Run: headless pygame with SDL's dummy video driver; simulated clock (each Clock.tick advances the game by its frame time, no real sleeping); random seed 0; keys injected as events and as key.get_pressed() state; no mouse input.
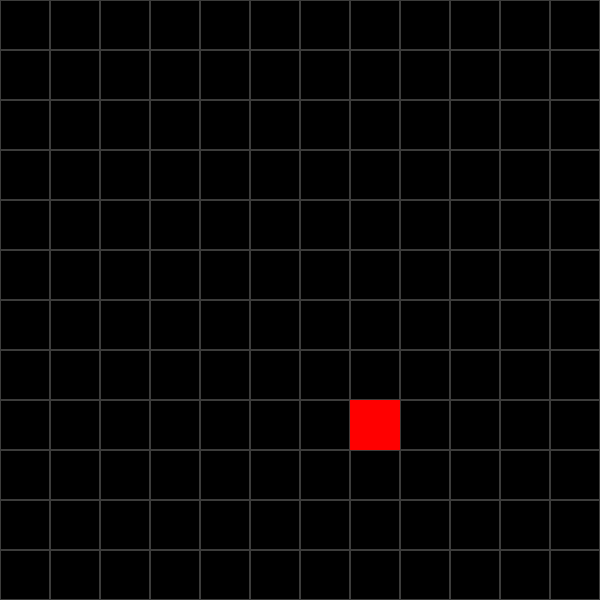
Frame 1 of 4 · flips 1–60 · no input
Frame 2 of 4 · flips 61–180 · tapped SPACE, RETURN · held RIGHT (→), D · screen unchanged from frame 1, image omitted
Frame 3 of 4 · flips 181–300 · held DOWN (↓), S · screen unchanged from frame 2, image omitted
Frame 4 of 4 · flips 301–420 · held LEFT (←), A, UP (↑), W · screen unchanged from frame 3, image omitted

The pygame program that drew these frames:

import pygame
import sys
import random

pygame.init()

SW, SH = 600, 600

BLOCK_SIZE = 50
pygame.font.SysFont('arial', BLOCK_SIZE*2)

screen = pygame.display.set_mode((600, 600))
pygame.display.set_caption("Snake!")
clock = pygame.time.Clock()

class Snake:
    def __init__(self):
        self.x, self.y = BLOCK_SIZE, BLOCK_SIZE
        self.xdir = 1
        self.ydir = 0
        self.head = pygame.Rect(self.x, self.y, BLOCK_SIZE, BLOCK_SIZE)
        self.body = [pygame.Rect(self.x, self.y, BLOCK_SIZE, BLOCK_SIZE)]
        self.dead = False

    def update(self):
        self.body.append(self.head)
        for i in range(len(self.body)-1):
            self.body[i].x, self.body[i].y = self.body[i+1].x, self.body[i+1].y
        self.head.x += self.xdir * BLOCK_SIZE
        self.head.y += self.ydir * BLOCK_SIZE
        self.body.remove(self.head)

class Apple:
    def __init__(self):
        self.x = int(random.randint(0, SW)/BLOCK_SIZE) * BLOCK_SIZE
        self.y = int(random.randint(0, SH)/BLOCK_SIZE) * BLOCK_SIZE
        self.rect = pygame.Rect(self.x, self.y, BLOCK_SIZE, BLOCK_SIZE)

    def update(self):
        pygame.draw.rect(screen, "red", self.rect)

def drawGrid():
    for x in range(0, SW, BLOCK_SIZE):
        for y in range(0, SH, BLOCK_SIZE):
            rect = pygame.Rect(x, y, BLOCK_SIZE, BLOCK_SIZE)
            pygame.draw.rect(screen, "#3c3c3b", rect, 1)

drawGrid()

snake = Snake()

apple = Apple()

while True:
    for event in pygame.event.get():
        if event.type == pygame.QUIT:
            pygame.quit()
            sys.exit()
        if event.type == pygame.KEYDOWN:
            if event.key == pygame.K_DOWN:
                snake.ydir = 1
                snake.xdir = 0
            elif event.key == pygame.K_UP:
                snake.ydir = -1
                snake.xdir = 0
            elif event.key == pygame.K_RIGHT:
                snake.ydir = 0
                snake.xdir = 1
            elif event.key == pygame.K_LEFT:
                snake.ydir = 0
                snake.xdir = -1

    snake.update()

    screen.fill('black')
    drawGrid()

    apple.update()

    pygame.draw.rect(screen, "green", snake.head)

    for square in snake.body:
        pygame.draw.rect(screen, "green", square)

    pygame.display.update()
    clock.tick(10)
